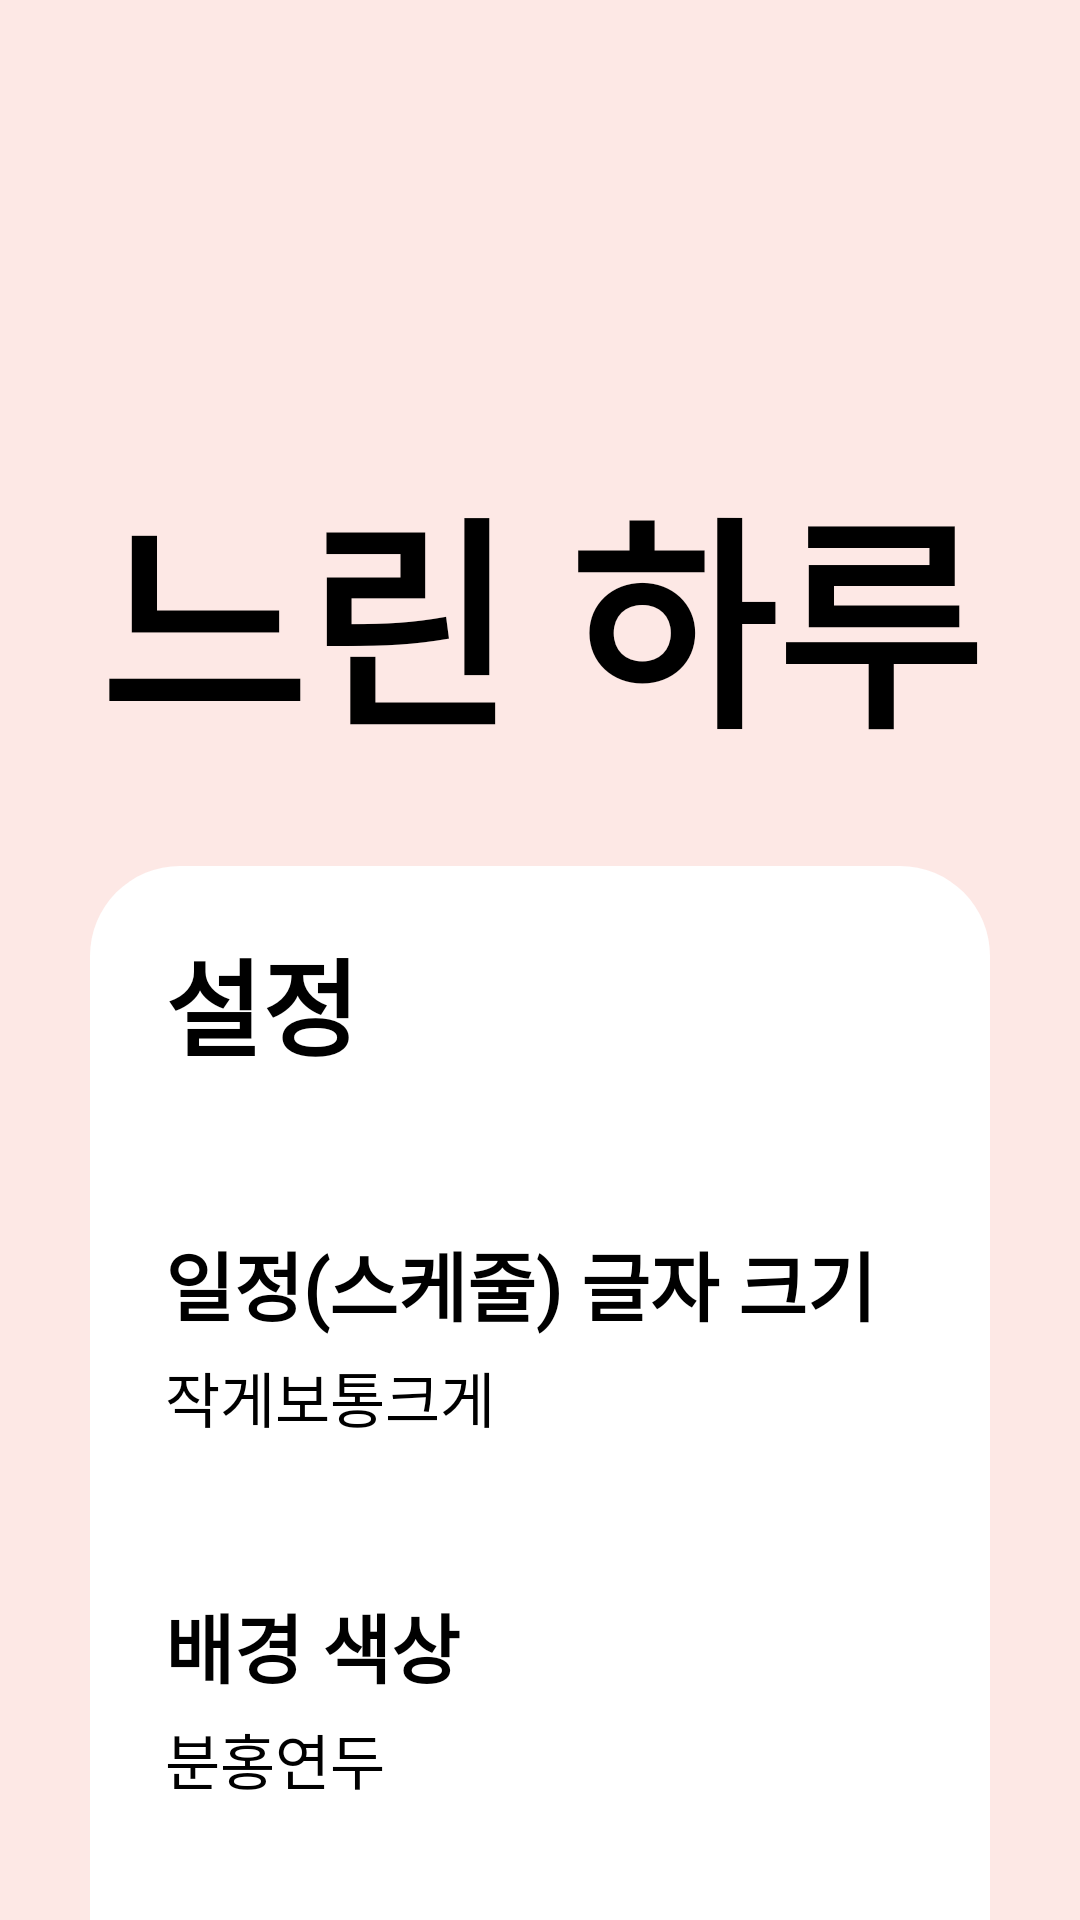

Layout XML and referenced resources for this Android screen:
<!-- AndroidManifest.xml: application theme Theme.AndroidFinalProject -->
<!-- res/layout/fragment_settings.xml -->
<?xml version="1.0" encoding="utf-8"?>
<LinearLayout xmlns:android="http://schemas.android.com/apk/res/android"
    xmlns:app="http://schemas.android.com/apk/res-auto"
    xmlns:tools="http://schemas.android.com/tools"
    android:id="@+id/rootLayout"
    android:layout_width="match_parent"
    android:layout_height="match_parent"
    android:background="@color/appBackground"
    android:orientation="vertical"
    tools:context=".MainActivity">

    <TextView
        android:id="@+id/appName"
        android:layout_width="wrap_content"
        android:layout_height="wrap_content"
        android:layout_gravity="center_horizontal"
        android:fontFamily="@font/cutefont"
        android:paddingTop="150dp"
        android:text="느린 하루"
        android:textSize="75dp"
        android:textStyle="bold" />

    <LinearLayout
        android:layout_width="match_parent"
        android:layout_height="400dp"
        android:layout_marginLeft="30dp"
        android:layout_marginTop="30dp"
        android:layout_marginRight="30dp"
        android:background="@drawable/rounded_background"
        android:orientation="vertical">

        <TextView
            android:layout_width="wrap_content"
            android:layout_height="wrap_content"
            android:layout_marginLeft="25dp"
            android:layout_marginTop="20dp"
            android:fontFamily="@font/cutefont"
            android:text="설정"
            android:textSize="35dp"
            android:textStyle="bold" />

        <Switch
            android:id="@+id/switch_dark_mode"
            android:layout_width="wrap_content"
            android:layout_height="wrap_content"
            android:layout_marginLeft="25dp"
            android:layout_marginTop="25dp"
            android:fontFamily="@font/cutefont"
            android:text="다크 모드 "
            android:textSize="25dp"
            android:textStyle="bold" />

        <TextView
            android:layout_width="wrap_content"
            android:layout_height="wrap_content"
            android:layout_marginLeft="25dp"
            android:layout_marginTop="25dp"
            android:fontFamily="@font/cutefont"
            android:text="일정(스케줄) 글자 크기"
            android:textSize="25dp"
            android:textStyle="bold" />

        <RadioGroup
            android:id="@+id/textSizeGroup"
            android:layout_width="wrap_content"
            android:layout_height="wrap_content"
            android:layout_marginLeft="25dp"
            android:layout_marginTop="5dp"
            android:orientation="horizontal">

            <RadioButton
                android:id="@+id/textSmall"
                android:layout_width="wrap_content"
                android:layout_height="wrap_content"
                android:fontFamily="@font/cutefont"
                android:text="작게"
                android:textSize="20dp" />

            <RadioButton
                android:id="@+id/textMedium"
                android:layout_width="wrap_content"
                android:layout_height="wrap_content"
                android:fontFamily="@font/cutefont"
                android:text="보통"
                android:textSize="20dp" />

            <RadioButton
                android:id="@+id/textLarge"
                android:layout_width="wrap_content"
                android:layout_height="wrap_content"
                android:fontFamily="@font/cutefont"
                android:text="크게"
                android:textSize="20dp" />
        </RadioGroup>

        <Switch
            android:id="@+id/switch_auto_login"
            android:layout_width="wrap_content"
            android:layout_height="wrap_content"
            android:layout_marginLeft="25dp"
            android:layout_marginTop="25dp"
            android:fontFamily="@font/cutefont"
            android:text="자동 로그인 "
            android:textSize="25dp"
            android:textStyle="bold" />


        <TextView
            android:layout_width="wrap_content"
            android:layout_height="wrap_content"
            android:layout_marginLeft="25dp"
            android:layout_marginTop="25dp"
            android:fontFamily="@font/cutefont"
            android:text="배경 색상"
            android:textSize="25dp"
            android:textStyle="bold" />

        <RadioGroup
            android:id="@+id/bgColorGroup"
            android:layout_width="match_parent"
            android:layout_height="wrap_content"
            android:orientation="horizontal"
            android:layout_marginLeft="25dp"
            android:layout_marginTop="5dp">

            <RadioButton
                android:id="@+id/radioBgPink"
                android:layout_width="wrap_content"
                android:layout_height="wrap_content"
                android:text="분홍"
                android:fontFamily="@font/cutefont"
                android:textSize="20dp"/>

            <RadioButton
                android:id="@+id/radioBgGreen"
                android:layout_width="wrap_content"
                android:layout_height="wrap_content"
                android:text="연두"
                android:fontFamily="@font/cutefont"
                android:textSize="20dp"/>

        </RadioGroup>


    </LinearLayout>

    <RelativeLayout
        android:layout_width="match_parent"
        android:layout_height="wrap_content">


        <Button
            android:id="@+id/confirmButton"
            android:layout_width="115dp"
            android:layout_height="wrap_content"
            android:layout_alignParentRight="true"
            android:layout_marginTop="10dp"
            android:layout_marginRight="28dp"
            android:backgroundTint="@color/darkPink"
            android:fontFamily="@font/cutefont"
            android:text="완료"
            android:textColor="@color/textPrimary"
            android:textSize="25dp" />

    </RelativeLayout>


</LinearLayout>
<!-- resources referenced by this layout -->
<resources>
  <color name="appBackground">#FDE8E5</color>
  <color name="darkPink">#FFBBBB</color>
  <color name="textPrimary">#FF000000</color>
  <!-- drawable rounded_background (drawable) -->
  <shape xmlns:android="http://schemas.android.com/apk/res/android"
      android:shape="rectangle">
  
      <solid android:color="#FFFFFF" />
      <corners android:radius="30dp" />
      
      
  </shape>
</resources>
